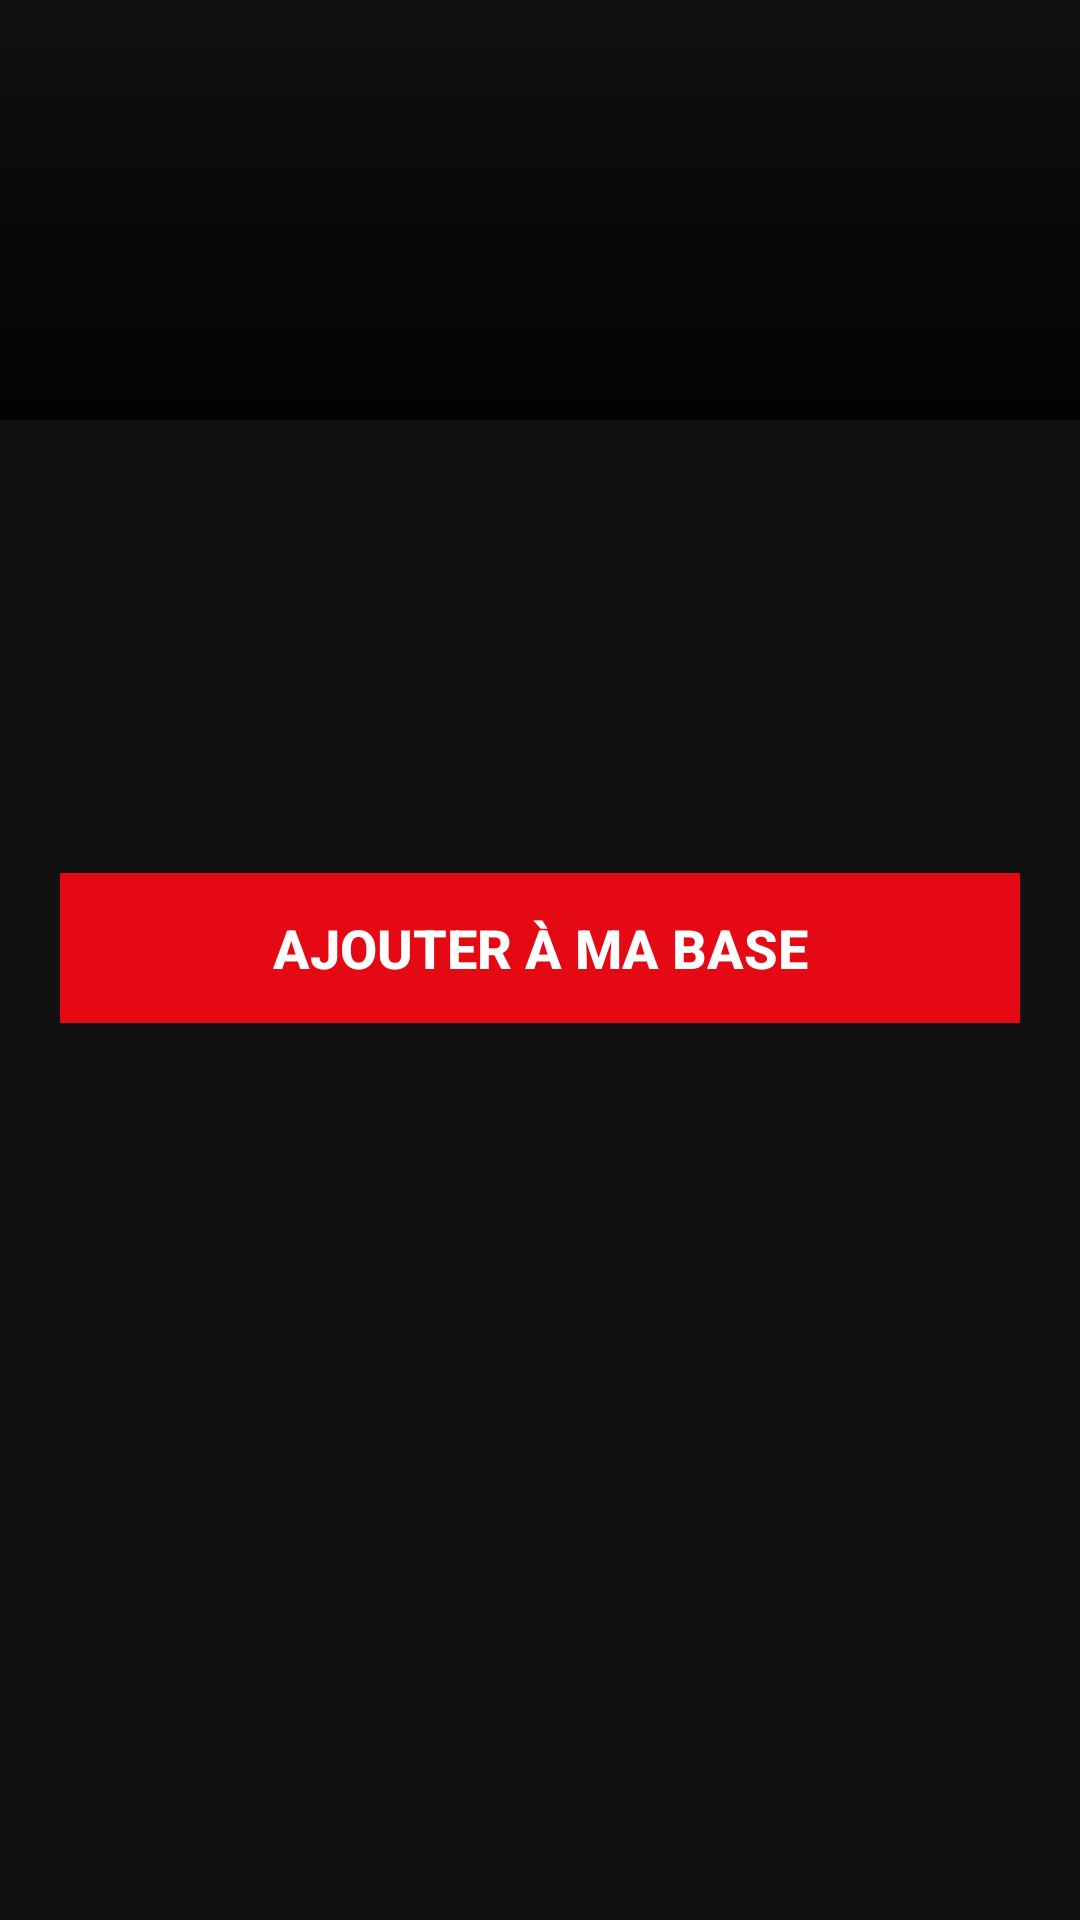

Android layout source for this screen:
<!-- AndroidManifest.xml: application theme Theme.Imbd -->
<!-- res/layout/fragment_movie_details.xml -->
<?xml version="1.0" encoding="utf-8"?>
<FrameLayout xmlns:android="http://schemas.android.com/apk/res/android"
    android:layout_width="match_parent"
    android:layout_height="match_parent"
    android:fillViewport="true"
    android:background="#111">

    <LinearLayout
        android:layout_width="match_parent"
        android:layout_height="wrap_content"
        android:orientation="vertical">

        
        <FrameLayout
            android:layout_width="match_parent"
            android:layout_height="0dp"
            android:layout_weight="0.75">

            <ImageView
                android:id="@+id/detailsPoster"
                android:layout_width="match_parent"
                android:layout_height="match_parent"
                android:scaleType="centerCrop" />

            
            <View
                android:layout_width="match_parent"
                android:layout_height="140dp"
                android:layout_gravity="bottom"
                android:background="@drawable/gradient_bottom" />
        </FrameLayout>


        
        <LinearLayout
            android:layout_width="match_parent"
            android:layout_height="wrap_content"
            android:orientation="vertical"
            android:padding="20dp">

            
            <TextView
                android:id="@+id/detailsTitle"
                android:layout_width="wrap_content"
                android:layout_height="wrap_content"
                android:textColor="#FFFFFF"
                android:textSize="26sp"
                android:textStyle="bold"
                android:paddingBottom="8dp" />

            
            <LinearLayout
                android:layout_width="match_parent"
                android:layout_height="wrap_content"
                android:orientation="horizontal"
                android:paddingBottom="12dp">

                <TextView
                    android:id="@+id/detailsRating"
                    android:layout_width="0dp"
                    android:layout_height="wrap_content"
                    android:layout_weight="1"
                    android:textColor="#FFDD55"
                    android:textSize="18sp"
                    android:textStyle="bold" />

                <TextView
                    android:id="@+id/detailsDate"
                    android:layout_width="wrap_content"
                    android:layout_height="wrap_content"
                    android:textColor="#AAAAAA"
                    android:textSize="16sp" />

            </LinearLayout>

            
            <TextView
                android:id="@+id/detailsDescription"
                android:layout_width="wrap_content"
                android:layout_height="wrap_content"
                android:textColor="#DDDDDD"
                android:textSize="16sp"
                android:lineSpacingExtra="4dp"
                android:paddingBottom="30dp" />
            <Button
                android:id="@+id/btnAddToDB"
                android:layout_width="match_parent"
                android:layout_height="50dp"
                android:background="#E50914"
                android:text="Ajouter à ma base"
                android:textColor="#FFFFFF"
                android:textStyle="bold"
                android:textSize="18sp"
                android:gravity="center"
                android:layout_marginBottom="40dp"
                android:padding="10dp" />

        </LinearLayout>

    </LinearLayout>

</FrameLayout>
<!-- resources referenced by this layout -->
<resources>
  <!-- drawable gradient_bottom (drawable) -->
  <?xml version="1.0" encoding="utf-8"?>
  <shape xmlns:android="http://schemas.android.com/apk/res/android">
      <gradient
          android:angle="90"
          android:startColor="#D9000000"
          android:centerColor="#80000000"
          android:endColor="#00000000"
          android:type="linear" />
  </shape>
  <style name="Theme.Imbd" parent="Base.Theme.Imbd" />
  <style name="Base.Theme.Imbd" parent="Theme.Material3.DayNight.NoActionBar">
          
          
      </style>
</resources>
